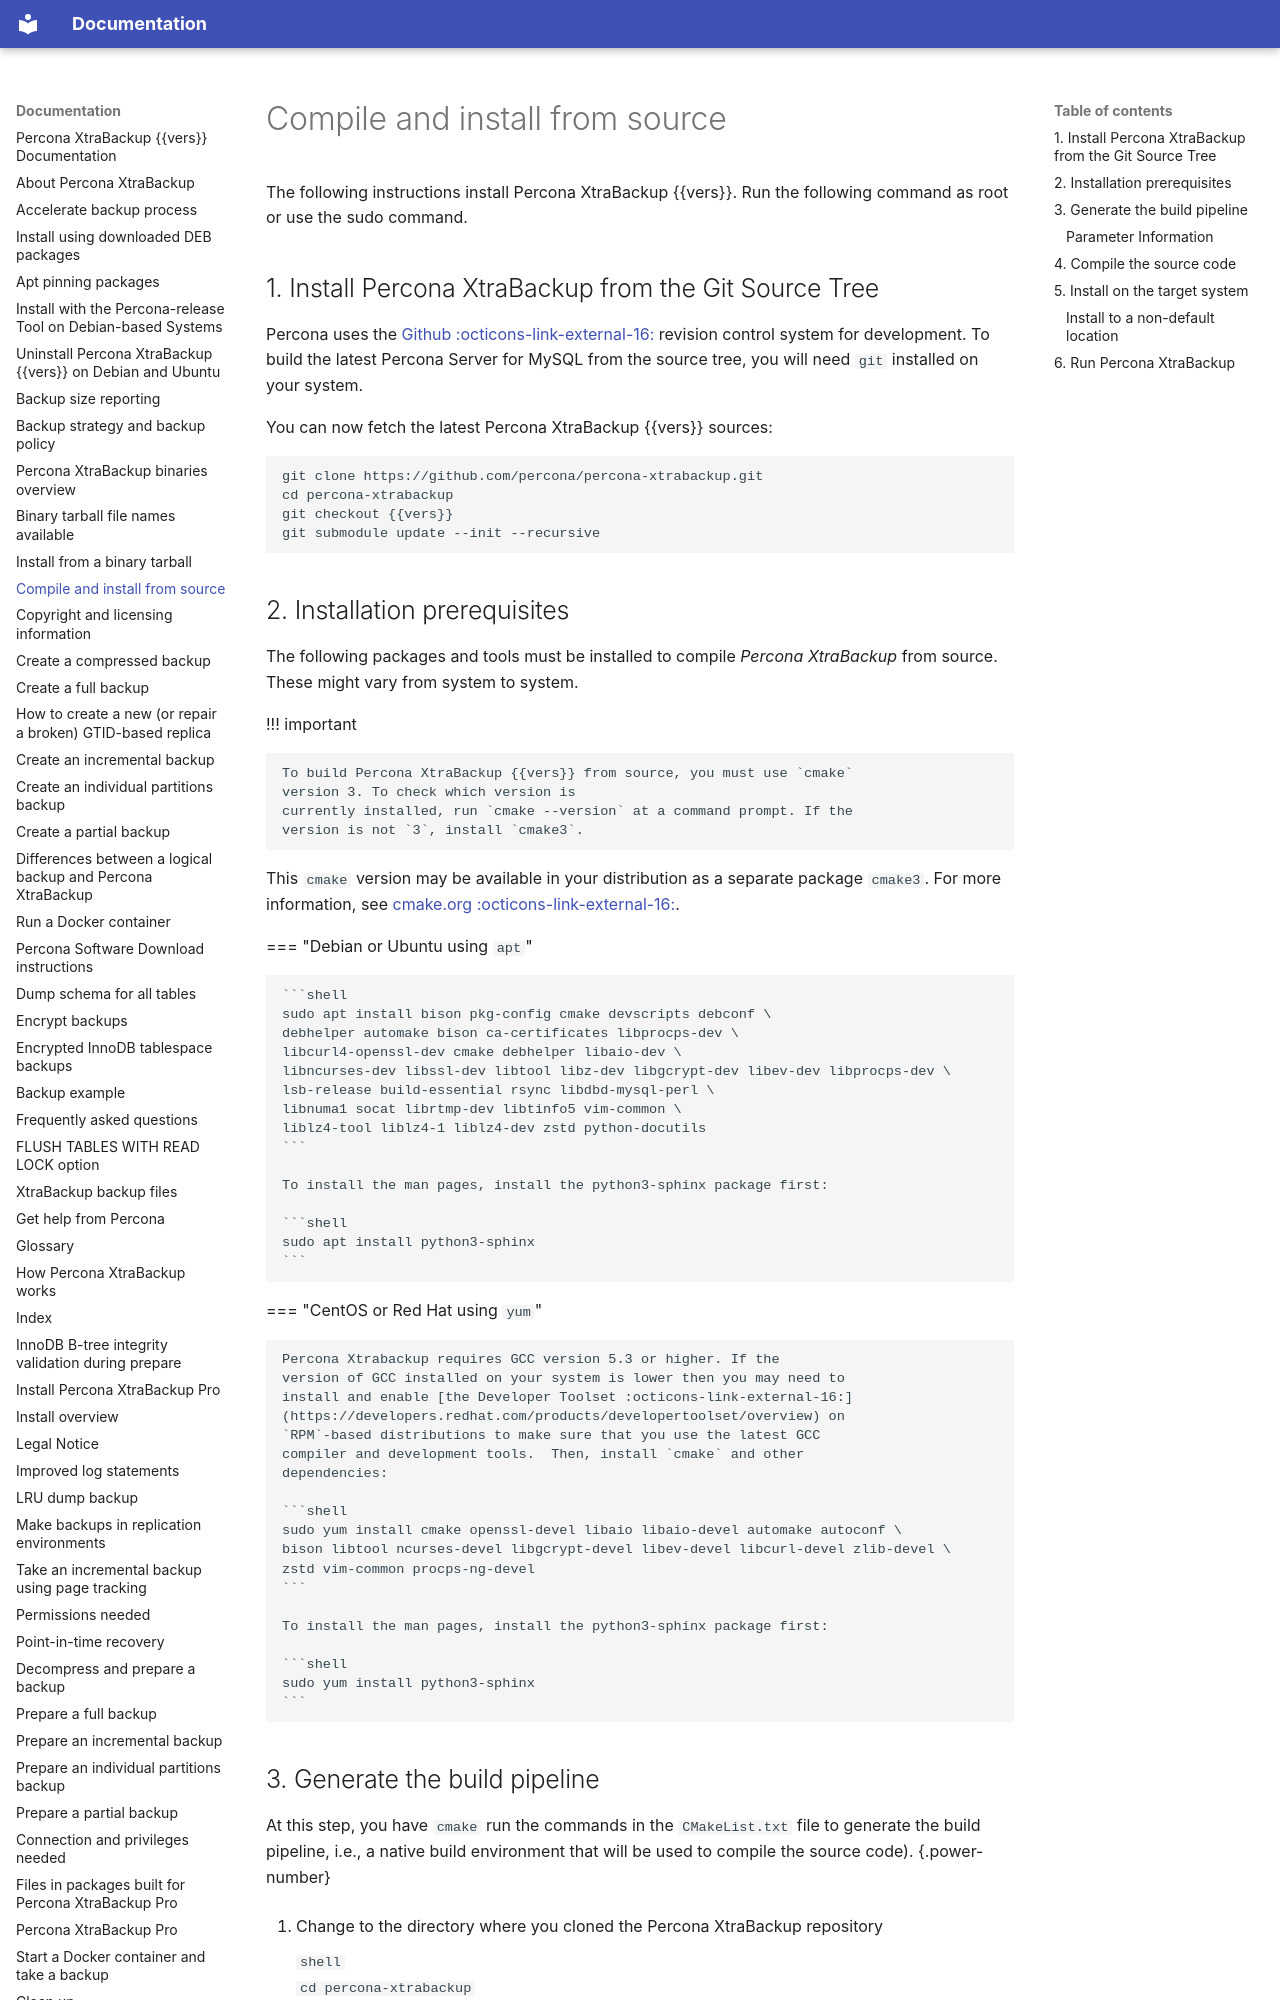

repository: percona/pxb-docs · page: compile-xtrabackup/index.html · generator: mkdocs

# Compile and install from source

The following instructions install Percona XtraBackup {{vers}}. Run the following command as root or use the sudo command.

## 1. Install Percona XtraBackup from the Git Source Tree

Percona uses the [Github :octicons-link-external-16:](https://github.com/) revision control system for development. To build the latest Percona Server for MySQL from the source tree, you will need `git` installed on your system.

You can now fetch the latest Percona XtraBackup {{vers}} sources:

```shell
git clone https://github.com/percona/percona-xtrabackup.git
cd percona-xtrabackup
git checkout {{vers}}
git submodule update --init --recursive
```

## 2. Installation prerequisites

The following packages and tools must be installed to compile *Percona XtraBackup* from source.
These might vary from system to system.

!!! important
 
    To build Percona XtraBackup {{vers}} from source, you must use `cmake` 
    version 3. To check which version is 
    currently installed, run `cmake --version` at a command prompt. If the 
    version is not `3`, install `cmake3`.


This `cmake` version may be available 
in your distribution as a separate package `cmake3`. For more information, see [cmake.org :octicons-link-external-16:](https://cmake.org/).

=== "Debian or Ubuntu using `apt`"

    ```shell
    sudo apt install bison pkg-config cmake devscripts debconf \
    debhelper automake bison ca-certificates libprocps-dev \
    libcurl4-openssl-dev cmake debhelper libaio-dev \
    libncurses-dev libssl-dev libtool libz-dev libgcrypt-dev libev-dev libprocps-dev \
    lsb-release build-essential rsync libdbd-mysql-perl \
    libnuma1 socat librtmp-dev libtinfo5 vim-common \
    liblz4-tool liblz4-1 liblz4-dev zstd python-docutils
    ```

    To install the man pages, install the python3-sphinx package first:

    ```shell
    sudo apt install python3-sphinx
    ```

=== "CentOS or Red Hat using `yum`"

    Percona Xtrabackup requires GCC version 5.3 or higher. If the
    version of GCC installed on your system is lower then you may need to
    install and enable [the Developer Toolset :octicons-link-external-16:](https://developers.redhat.com/products/developertoolset/overview) on
    `RPM`-based distributions to make sure that you use the latest GCC
    compiler and development tools.  Then, install `cmake` and other
    dependencies:

    ```shell
    sudo yum install cmake openssl-devel libaio libaio-devel automake autoconf \
    bison libtool ncurses-devel libgcrypt-devel libev-devel libcurl-devel zlib-devel \
    zstd vim-common procps-ng-devel
    ```

    To install the man pages, install the python3-sphinx package first:

    ```shell
    sudo yum install python3-sphinx
    ```
